pico-8 play session: no input (idle), after a click and taps of 🅾, ❎, 🅾+❎, 🅾 in the second before t = 0

[t = 1 s] idle ~1s (no d-pad/buttons)
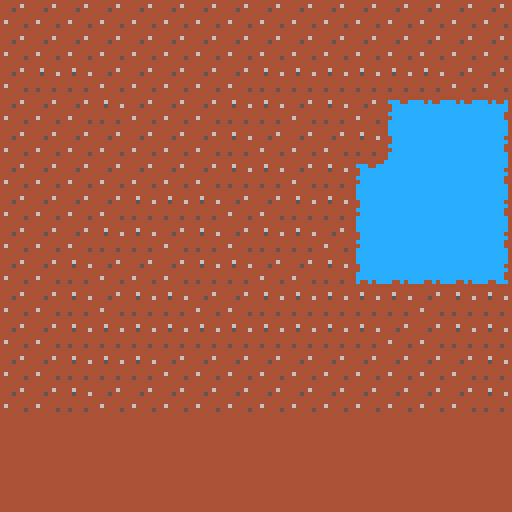

pico-8 cartridge
version 42
__lua__
--farming game


-->8
--init

function _init()


end
-->8
--update

function _update()
end

-->8
--draw

function _draw()
	cls(4)
	map()
end
__gfx__
0000000044444444444444444ccccccc44444444ccccccc4cccccccc4444444444444444ccccccc44ccccccccccccccc00000000000000000000000000000000
0000000044444644446444444ccccccccc4c44ccccccccc4cccccccc4ccc44cccc4c44c4ccccccc44ccccccccccccccc00000000000000000000000000000000
00700700444544444454446444cccccccccccccccccccc44cccccccc44ccccccccccccc4cccccc4444cccccccccccccc00000000000000000000000000000000
00077000444444444444444444ccccccccccccccccccccc4cccccccc44ccccccccccccc4ccccccc444cccccccccccccc00000000000000000000000000000000
0007700044444444444444444ccccccccccccccccccccc44cccccccc4ccccccccccccc44cccccc444ccccccccccccccc00000000000000000000000000000000
00700700464444444444444444cccccccccccccccccccc44cccccccc44cccccccccccc44cccccc444ccccccccccccccc00000000000000000000000000000000
0000000044444454454445444cccccccccccccccccccccc4cc44c4cc4cccccccccccccc4cc44ccc44c44c4cccccccccc00000000000000000000000000000000
0000000044444444444444444cccccccccccccccccccccc4444444444cccccccccccccc44444444444444444cccccccc00000000000000000000000000000000
00aaa000000000000000000000000000000000000000000000000000000000000000000000000000000000000000000000000000000000000000000000000000
0aaaaa00000000000000000000000000000000000000000000000000000000000000000000000000000000000000000000000000000000000000000000000000
00c9c000000000000000000000000000000000000000000000000000000000000000000000000000000000000000000000000000000000000000000000000000
00999000000000000000000000000000000000000000000000000000000000000000000000000000000000000000000000000000000000000000000000000000
11161110000000000000000000000000000000000000000000000000000000000000000000000000000000000000000000000000000000000000000000000000
00111000000000000000000000000000000000000000000000000000000000000000000000000000000000000000000000000000000000000000000000000000
00111000000000000000000000000000000000000000000000000000000000000000000000000000000000000000000000000000000000000000000000000000
00d0d000000000000000000000000000000000000000000000000000000000000000000000000000000000000000000000000000000000000000000000000000
__map__
0101010101010101010101010101010100000000000000000000000000000000000000000000000000000000000000000000000000000000000000000000000000000000000000000000000000000000000000000000000000000000000000000000000000000000000000000000000000000000000000000000000000000000
0101010101010101010101010101010100000000000000000000000000000000000000000000000000000000000000000000000000000000000000000000000000000000000000000000000000000000000000000000000000000000000000000000000000000000000000000000000000000000000000000000000000000000
0102020101010101020202020202010100000000000000000000000000000000000000000000000000000000000000000000000000000000000000000000000000000000000000000000000000000000000000000000000000000000000000000000000000000000000000000000000000000000000000000000000000000000
0101010201010102020102010704040800000000000000000000000000000000000000000000000000000000000000000000000000000000000000000000000000000000000000000000000000000000000000000000000000000000000000000000000000000000000000000000000000000000000000000000000000000000
010101010101010201010102030b0b0500000000000000000000000000000000000000000000000000000000000000000000000000000000000000000000000000000000000000000000000000000000000000000000000000000000000000000000000000000000000000000000000000000000000000000000000000000000
0101010101010102020102070b0b0b0500000000000000000000000000000000000000000000000000000000000000000000000000000000000000000000000000000000000000000000000000000000000000000000000000000000000000000000000000000000000000000000000000000000000000000000000000000000
0101010102020201010202030b0b0b0500000000000000000000000000000000000000000000000000000000000000000000000000000000000000000000000000000000000000000000000000000000000000000000000000000000000000000000000000000000000000000000000000000000000000000000000000000000
0101010202010201020201030b0b0b0500000000000000000000000000000000000000000000000000000000000000000000000000000000000000000000000000000000000000000000000000000000000000000000000000000000000000000000000000000000000000000000000000000000000000000000000000000000
01010201010102020101020a0606060900000000000000000000000000000000000000000000000000000000000000000000000000000000000000000000000000000000000000000000000000000000000000000000000000000000000000000000000000000000000000000000000000000000000000000000000000000000
0101020102020101020202020201020200000000000000000000000000000000000000000000000000000000000000000000000000000000000000000000000000000000000000000000000000000000000000000000000000000000000000000000000000000000000000000000000000000000000000000000000000000000
0101020202020202020202020101020200000000000000000000000000000000000000000000000000000000000000000000000000000000000000000000000000000000000000000000000000000000000000000000000000000000000000000000000000000000000000000000000000000000000000000000000000000000
0101020202010101010101010101010200000000000000000000000000000000000000000000000000000000000000000000000000000000000000000000000000000000000000000000000000000000000000000000000000000000000000000000000000000000000000000000000000000000000000000000000000000000
0101020101010101010101010101010200000000000000000000000000000000000000000000000000000000000000000000000000000000000000000000000000000000000000000000000000000000000000000000000000000000000000000000000000000000000000000000000000000000000000000000000000000000
